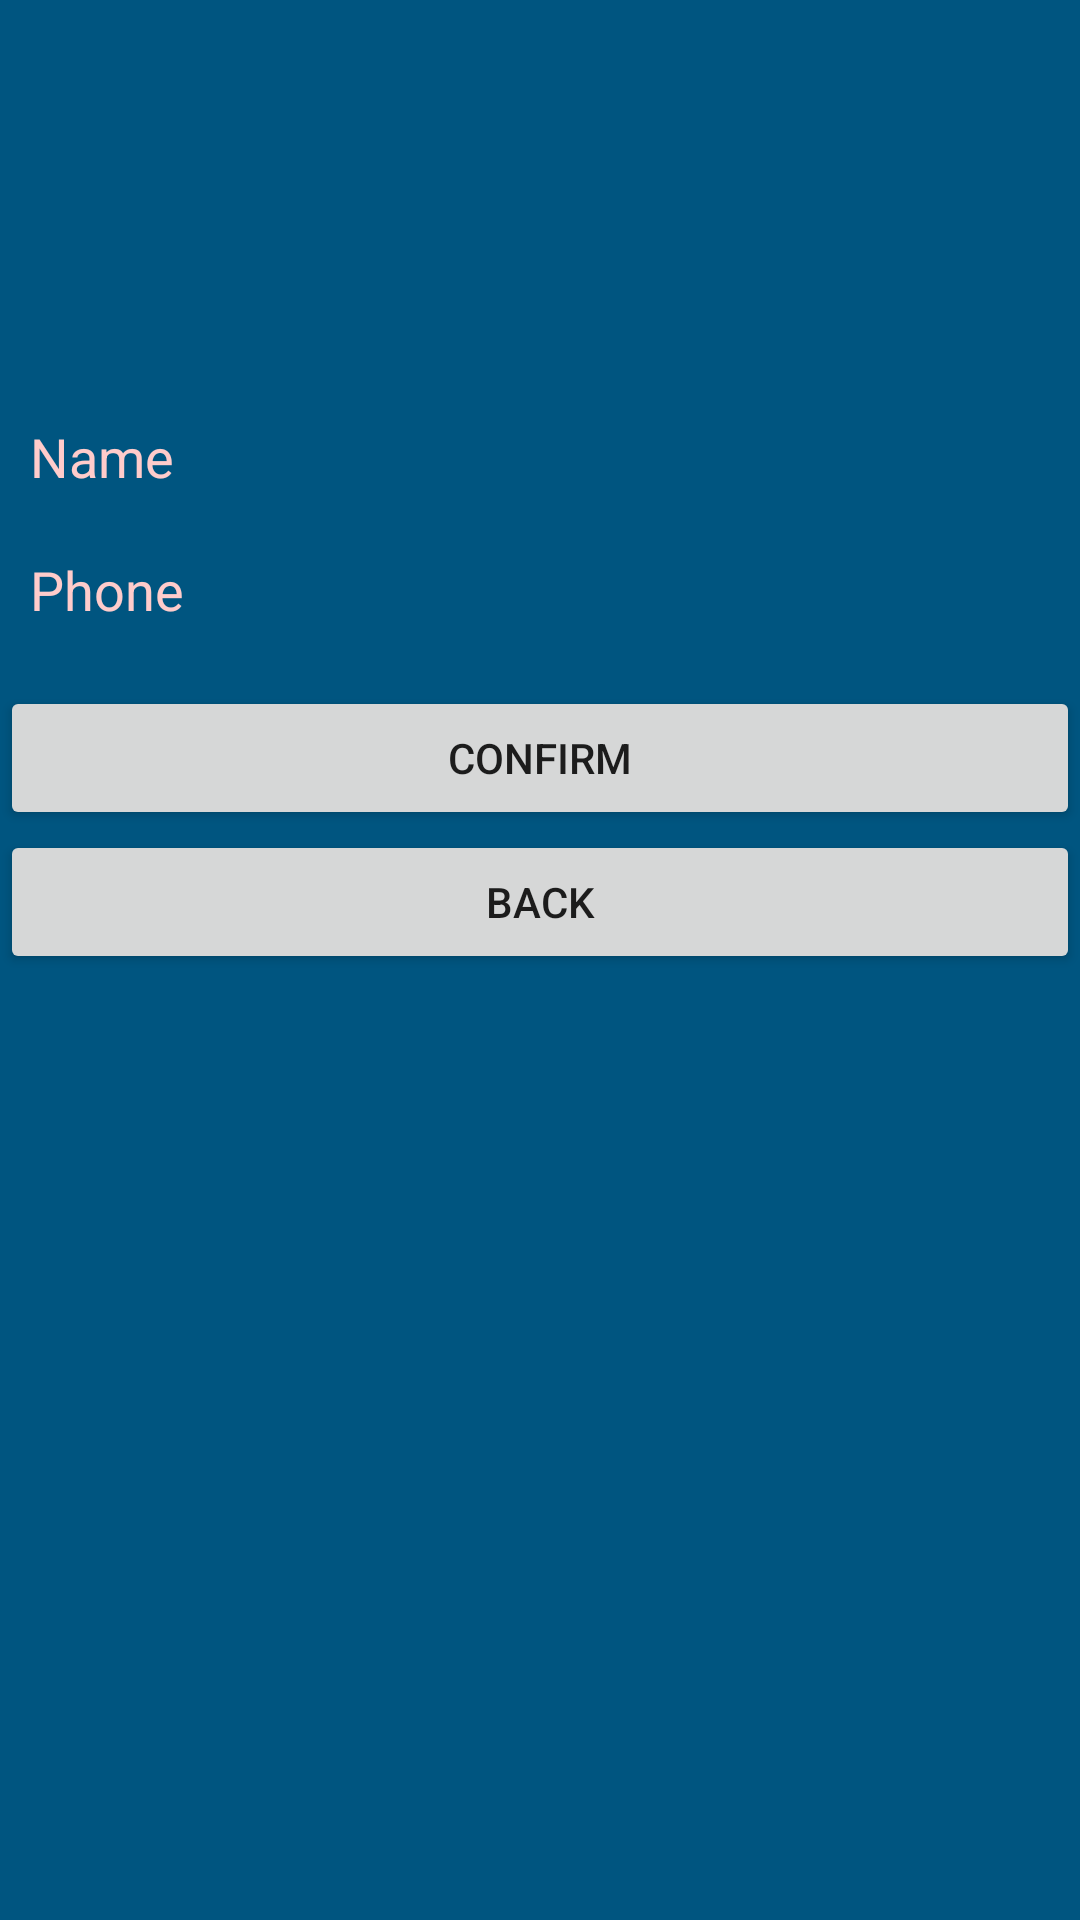

Produce the Android XML layout that renders to this screen, including the resource entries it uses.
<!-- AndroidManifest.xml: application theme Theme.TODAMaC -->
<!-- res/layout/activity_customer_settings.xml -->
<?xml version="1.0" encoding="utf-8"?>
<LinearLayout xmlns:android="http://schemas.android.com/apk/res/android"
    xmlns:app="http://schemas.android.com/apk/res-auto"
    xmlns:tools="http://schemas.android.com/tools"
    android:layout_width="match_parent"
    android:layout_height="match_parent"
    tools:context=".CustomerSettingsActivity"
    android:orientation="vertical"
    android:background="@color/night_blue">
    
    <ImageView
        android:id="@+id/profileImage"
        android:layout_marginTop="20sp"
        android:layout_width="100sp"
        android:layout_height="100sp"
        android:layout_gravity="center"
        android:src="@drawable/profile_icon"/>

    
    <EditText
        android:id="@+id/name"
        android:layout_width="match_parent"
        android:layout_height="wrap_content"
        android:background="@null"
        android:textColor="@color/nice_white"
        android:hint="Name"
        android:textColorHint="@color/light_red"
        android:paddingLeft="10sp"
        android:layout_marginBottom="20sp"
        android:layout_marginTop="20sp"/>

    <EditText
        android:id="@+id/phone"
        android:layout_width="match_parent"
        android:layout_height="wrap_content"
        android:background="@null"
        android:hint="Phone"
        android:textColorHint="@color/light_red"
        android:paddingLeft="10sp"
        android:layout_marginBottom="20sp"
        android:inputType="number"/>

    <Button
        android:id="@+id/confirm"
        android:layout_width="match_parent"
        android:layout_height="wrap_content"
        android:text="confirm"/>

    <Button
        android:id="@+id/back"
        android:layout_width="match_parent"
        android:layout_height="wrap_content"
        android:text="Back"/>

</LinearLayout>
<!-- resources referenced by this layout -->
<resources>
  <color name="light_red">#FFCCCB</color>
  <color name="nice_white">#e6e6e6</color>
  <color name="night_blue">#005580</color>
  <style name="Theme.TODAMaC" parent="Theme.MaterialComponents.DayNight.DarkActionBar">
          
          <item name="colorPrimary">@color/night_blue</item>
          <item name="colorPrimaryVariant">@color/purple_700</item>
          <item name="colorOnPrimary">@color/white</item>
          
          <item name="colorSecondary">@color/teal_200</item>
          <item name="colorSecondaryVariant">@color/teal_700</item>
          <item name="colorOnSecondary">@color/black</item>
          
          <item name="android:statusBarColor">?attr/colorPrimaryVariant</item>
          
      </style>
  <color name="purple_700">#FF3700B3</color>
  <color name="white">#FFFFFFFF</color>
  <color name="teal_200">#FF03DAC5</color>
  <color name="teal_700">#FF018786</color>
  <color name="black">#FF000000</color>
</resources>
